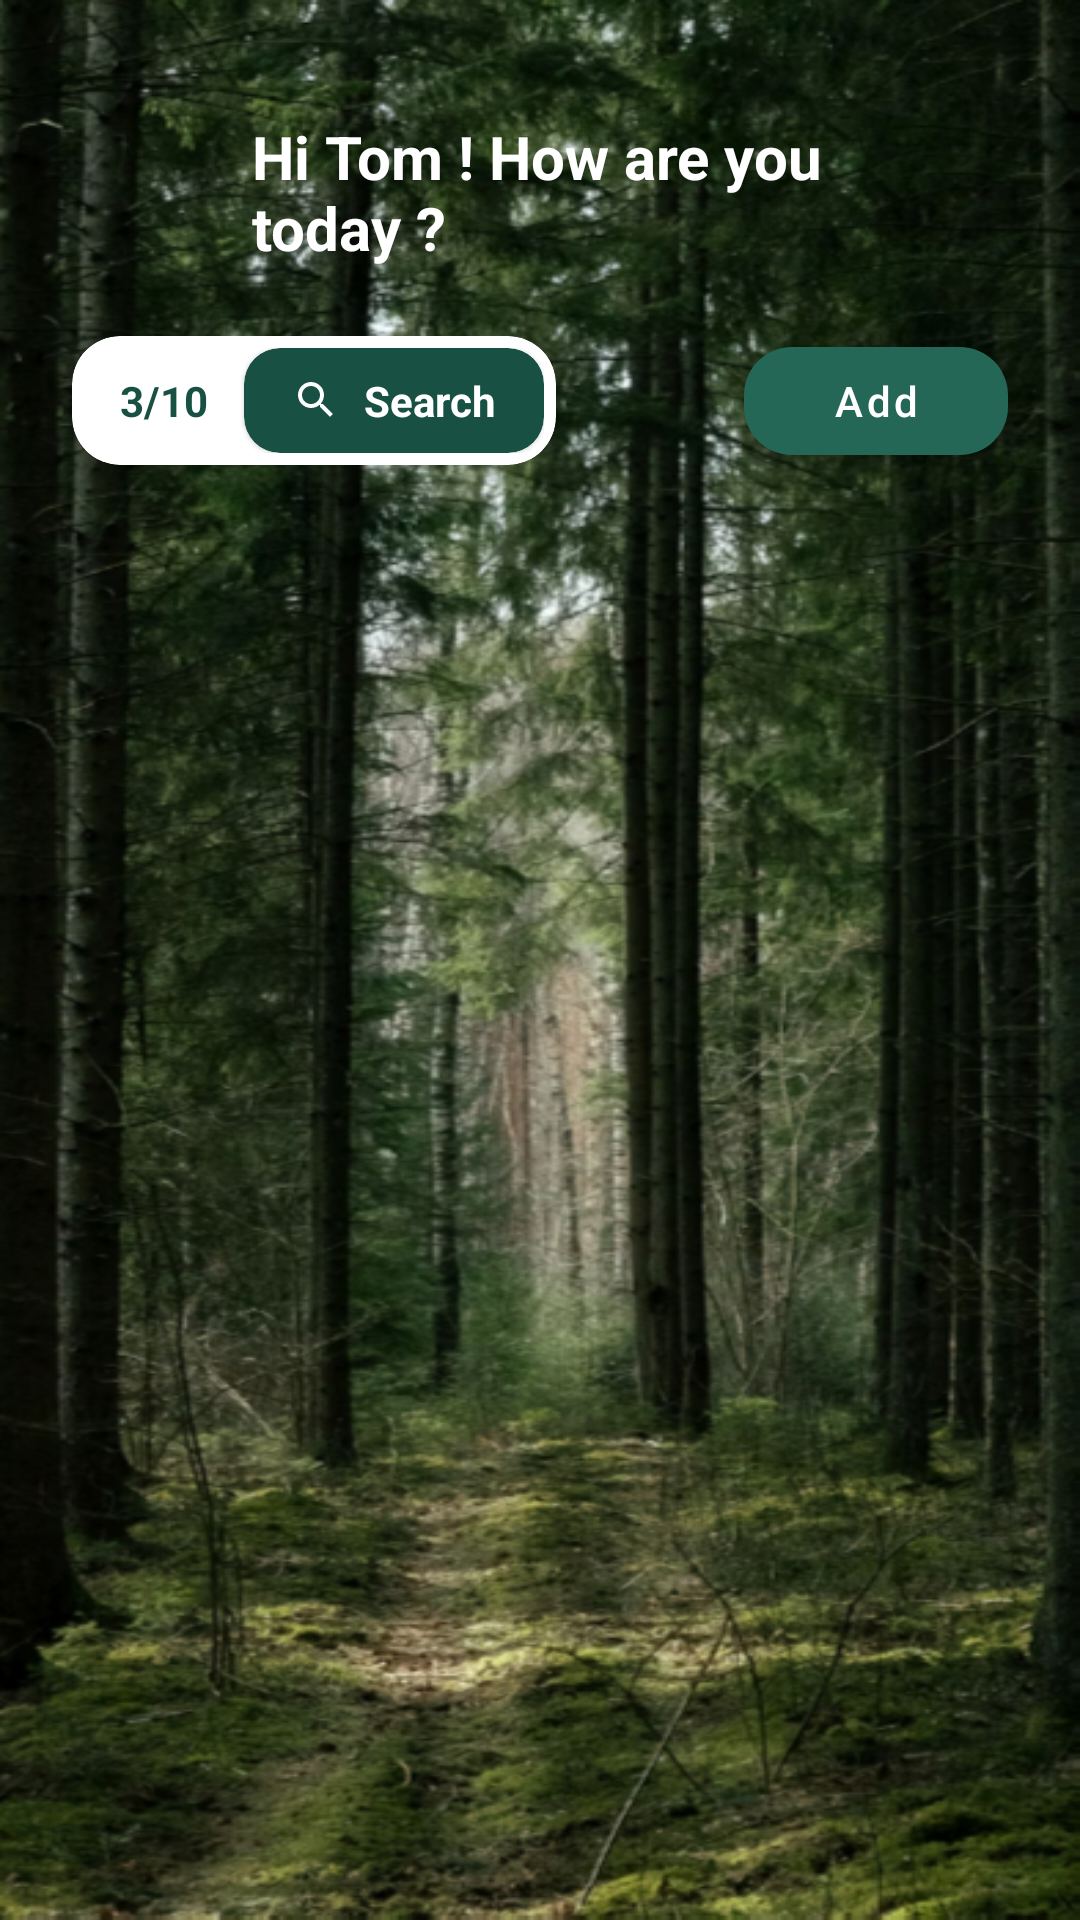

Produce the Android XML layout that renders to this screen, including the resource entries it uses.
<!-- AndroidManifest.xml: application theme Theme.Pillmate -->
<!-- res/layout/fragment_appointment.xml -->
<?xml version="1.0" encoding="utf-8"?>
<androidx.constraintlayout.widget.ConstraintLayout
    xmlns:android="http://schemas.android.com/apk/res/android"
    xmlns:app="http://schemas.android.com/apk/res-auto"
    xmlns:tools="http://schemas.android.com/tools"
    android:layout_width="match_parent"
    android:layout_height="match_parent"
    android:background="@drawable/background">

    <ImageView
        android:id="@+id/userAvatar"
        android:layout_width="48dp"
        android:layout_height="48dp"
        android:layout_marginStart="24dp"
        android:layout_marginTop="40dp"
        app:layout_constraintStart_toStartOf="parent"
        app:layout_constraintTop_toTopOf="parent"
        app:srcCompat="@drawable/ic_launcher_foreground" />

    <TextView
        android:id="@+id/tvGreeting"
        android:layout_width="0dp"
        android:layout_height="wrap_content"
        android:layout_marginStart="12dp"
        android:layout_marginEnd="24dp"
        android:text="Hi Tom ! How are you today ?"
        android:textColor="@android:color/white"
        android:textSize="20sp"
        android:textStyle="bold"
        app:layout_constraintBottom_toBottomOf="@id/userAvatar"
        app:layout_constraintEnd_toEndOf="parent"
        app:layout_constraintStart_toEndOf="@id/userAvatar"
        app:layout_constraintTop_toTopOf="@id/userAvatar" />

    <com.google.android.material.card.MaterialCardView
        android:id="@+id/searchContainer"
        android:layout_width="wrap_content"
        android:layout_height="wrap_content"
        android:layout_marginStart="24dp"
        android:layout_marginTop="24dp"
        app:cardBackgroundColor="@android:color/white"
        app:cardCornerRadius="16dp"
        app:strokeWidth="0dp"
        app:layout_constraintStart_toStartOf="parent"
        app:layout_constraintTop_toBottomOf="@id/userAvatar">

        <LinearLayout
            android:layout_width="wrap_content"
            android:layout_height="wrap_content"
            android:gravity="center_vertical"
            android:orientation="horizontal"
            android:padding="4dp">

            <TextView
                android:id="@+id/tvDate"
                android:layout_width="wrap_content"
                android:layout_height="wrap_content"
                android:paddingHorizontal="12dp"
                android:text="3/10"
                android:textColor="#185044"
                android:textSize="14sp"
                android:textStyle="bold" />

            <com.google.android.material.card.MaterialCardView
                android:id="@+id/btnSearch"
                android:layout_width="wrap_content"
                android:layout_height="wrap_content"
                app:cardBackgroundColor="#185044"
                app:cardCornerRadius="12dp"
                app:strokeWidth="0dp">

                <LinearLayout
                    android:layout_width="wrap_content"
                    android:layout_height="wrap_content"
                    android:gravity="center_vertical"
                    android:orientation="horizontal"
                    android:paddingHorizontal="16dp"
                    android:paddingVertical="8dp">

                    <ImageView
                        android:layout_width="16dp"
                        android:layout_height="16dp"
                        android:src="@drawable/ic_search"
                        app:tint="@android:color/white" />

                    <TextView
                        android:layout_width="wrap_content"
                        android:layout_height="wrap_content"
                        android:layout_marginStart="8dp"
                        android:text="Search"
                        android:textColor="@android:color/white"
                        android:textSize="14sp"
                        android:textStyle="bold" />
                </LinearLayout>
            </com.google.android.material.card.MaterialCardView>
        </LinearLayout>
    </com.google.android.material.card.MaterialCardView>

    <com.google.android.material.button.MaterialButton
        android:id="@+id/btnAddMore"
        android:layout_width="wrap_content"
        android:layout_height="wrap_content"
        android:layout_marginEnd="24dp"
        android:text="Add"
        android:textAllCaps="false"
        app:backgroundTint="#246756"
        app:cornerRadius="16dp"
        app:layout_constraintBottom_toBottomOf="@id/searchContainer"
        app:layout_constraintEnd_toEndOf="parent"
        app:layout_constraintTop_toTopOf="@id/searchContainer" />

    <androidx.recyclerview.widget.RecyclerView
        android:id="@+id/rvAppointments"
        android:layout_width="match_parent"
        android:layout_height="0dp"
        android:layout_marginTop="16dp"
        app:layoutManager="androidx.recyclerview.widget.LinearLayoutManager"

        app:layout_constraintTop_toBottomOf="@id/searchContainer"
        app:layout_constraintStart_toStartOf="parent"
        app:layout_constraintEnd_toEndOf="parent"
        app:layout_constraintBottom_toBottomOf="parent"

        tools:listitem="@layout/item_appointment_card" />

</androidx.constraintlayout.widget.ConstraintLayout>
<!-- res/layout/item_appointment_card.xml (included above) -->
<?xml version="1.0" encoding="utf-8"?>
<androidx.constraintlayout.widget.ConstraintLayout
    xmlns:android="http://schemas.android.com/apk/res/android"
    xmlns:app="http://schemas.android.com/apk/res-auto"
    xmlns:tools="http://schemas.android.com/tools"
    android:background="@android:color/transparent"
    android:layout_width="match_parent"
    android:layout_height="wrap_content">

    <com.google.android.material.card.MaterialCardView
        android:id="@+id/appointmentCard"
        android:layout_width="match_parent"
        android:layout_height="wrap_content"
        android:layout_margin="16dp"
        app:cardBackgroundColor="@color/appointment_card_white"
        app:cardCornerRadius="24dp"
        app:cardElevation="2dp"
        app:strokeWidth="0dp"
        app:layout_constraintTop_toTopOf="parent"
        app:layout_constraintStart_toStartOf="parent"
        app:layout_constraintEnd_toEndOf="parent"
        app:layout_constraintBottom_toBottomOf="parent">

        <androidx.constraintlayout.widget.ConstraintLayout
            android:layout_width="match_parent"
            android:layout_height="wrap_content"
            android:padding="20dp">

            <ImageView
                android:id="@+id/doctorIcon"
                android:layout_width="64dp"
                android:layout_height="64dp"
                android:src="@drawable/ic_launcher_background" app:layout_constraintEnd_toEndOf="parent"
                app:layout_constraintTop_toTopOf="parent"
                app:layout_constraintBottom_toBottomOf="parent" />

            <TextView
                android:id="@+id/appointmentTitle"
                android:layout_width="0dp"
                android:layout_height="wrap_content"
                android:textColor="#212121"
                android:textSize="18sp"
                android:textStyle="bold"
                tools:text="Appointment | Health Check-up"
                app:layout_constraintStart_toStartOf="parent"
                app:layout_constraintTop_toTopOf="parent"
                app:layout_constraintEnd_toStartOf="@id/doctorIcon"
                android:layout_marginEnd="16dp"/>

            <LinearLayout
                android:id="@+id/statusContainer"
                android:layout_width="0dp"
                android:layout_height="wrap_content"
                android:orientation="horizontal"
                android:gravity="center_vertical"
                android:layout_marginTop="8dp"
                app:layout_constraintStart_toStartOf="parent"
                app:layout_constraintTop_toBottomOf="@id/appointmentTitle"
                app:layout_constraintEnd_toStartOf="@id/doctorIcon"
                android:layout_marginEnd="16dp">

                <TextView
                    android:id="@+id/timeValue"
                    android:layout_width="wrap_content"
                    android:layout_height="wrap_content"
                    android:textColor="#757575"
                    tools:text="Time: 7:00 AM | " />

                <ImageView
                    android:id="@+id/statusIcon"
                    android:layout_width="18dp"
                    android:layout_height="18dp"
                    android:src="@drawable/ic_status_done"
                    app:tint="#00C853" />

                <TextView
                    android:id="@+id/statusText"
                    android:layout_width="wrap_content"
                    android:layout_height="wrap_content"
                    android:layout_marginStart="4dp"
                    android:textColor="#00C853"
                    android:textStyle="bold"
                    tools:text="Done" />
            </LinearLayout>

            <TextView
                android:id="@+id/locationValue"
                android:layout_width="0dp"
                android:layout_height="wrap_content"
                android:layout_marginTop="8dp"
                android:textColor="#757575"
                tools:text="At: ABC Hospital"
                app:layout_constraintStart_toStartOf="parent"
                app:layout_constraintTop_toBottomOf="@id/statusContainer"
                app:layout_constraintEnd_toStartOf="@id/doctorIcon"
                android:layout_marginEnd="16dp"/>

            <TextView
                android:id="@+id/doctorValue"
                android:layout_width="0dp"
                android:layout_height="wrap_content"
                android:layout_marginTop="4dp"
                android:textColor="#757575"
                tools:text="Doctor: Doctor Luong"
                app:layout_constraintStart_toStartOf="parent"
                app:layout_constraintTop_toBottomOf="@id/locationValue"
                app:layout_constraintEnd_toStartOf="@id/doctorIcon"
                android:layout_marginEnd="16dp"/>

        </androidx.constraintlayout.widget.ConstraintLayout>

    </com.google.android.material.card.MaterialCardView>

</androidx.constraintlayout.widget.ConstraintLayout>
<!-- resources referenced by this layout -->
<resources>
  <!-- drawable background: png bitmap (drawable, 856434 bytes) -->
  <!-- drawable ic_launcher_foreground: webp bitmap (mipmap-hdpi, 5662 bytes) -->
  <!-- drawable ic_search (drawable) -->
  <vector xmlns:android="http://schemas.android.com/apk/res/android"
      android:width="24dp"
      android:height="24dp"
      android:viewportWidth="24"
      android:viewportHeight="24">
      <path
          android:fillColor="#757575"
          android:pathData="M15.5,14h-0.79l-0.28,-0.27C15.41,12.59 16,11.11 16,9.5 16,5.91 13.09,3 9.5,3S3,5.91 3,9.5 5.91,16 9.5,16c1.61,0 3.09,-0.59 4.23,-1.57l0.27,0.28v0.79l5,4.99L20.49,19l-4.99,-5zM9.5,14C7.01,14 5,11.99 5,9.5S7.01,5 9.5,5 14,7.01 14,9.5 11.99,14 9.5,14z" />
  </vector>
  <!-- drawable ic_status_done (drawable) -->
  <vector xmlns:android="http://schemas.android.com/apk/res/android"
      android:width="24dp"
      android:height="24dp"
      android:viewportWidth="24"
      android:viewportHeight="24">
      <path
          android:fillColor="#00C853"
          android:pathData="M12,2C6.48,2 2,6.48 2,12s4.48,10 10,10 10,-4.48 10,-10S17.52,2 12,2zM10,17l-5,-5 1.41,-1.41L10,14.17l7.59,-7.59L19,8l-9,9z" />
  </vector>
  <style name="Theme.Pillmate" parent="Theme.MaterialComponents.Light.NoActionBar">
          
          <item name="colorPrimary">@color/primary_green</item>
          <item name="colorPrimaryVariant">@color/primary_dark</item>
          <item name="colorOnPrimary">@color/white</item>
          
          <item name="colorSecondary">@color/accent_teal</item>
          <item name="colorSecondaryVariant">@color/accent_teal</item>
          <item name="colorOnSecondary">@color/black</item>
          
          <item name="android:statusBarColor">?attr/colorPrimaryVariant</item>
      </style>
  <color name="primary_green">#2ECC71</color>
  <color name="primary_dark">#1B2631</color>
  <color name="white">#FFFFFFFF</color>
  <color name="accent_teal">#1ABC9C</color>
  <color name="black">#FF000000</color>
</resources>
